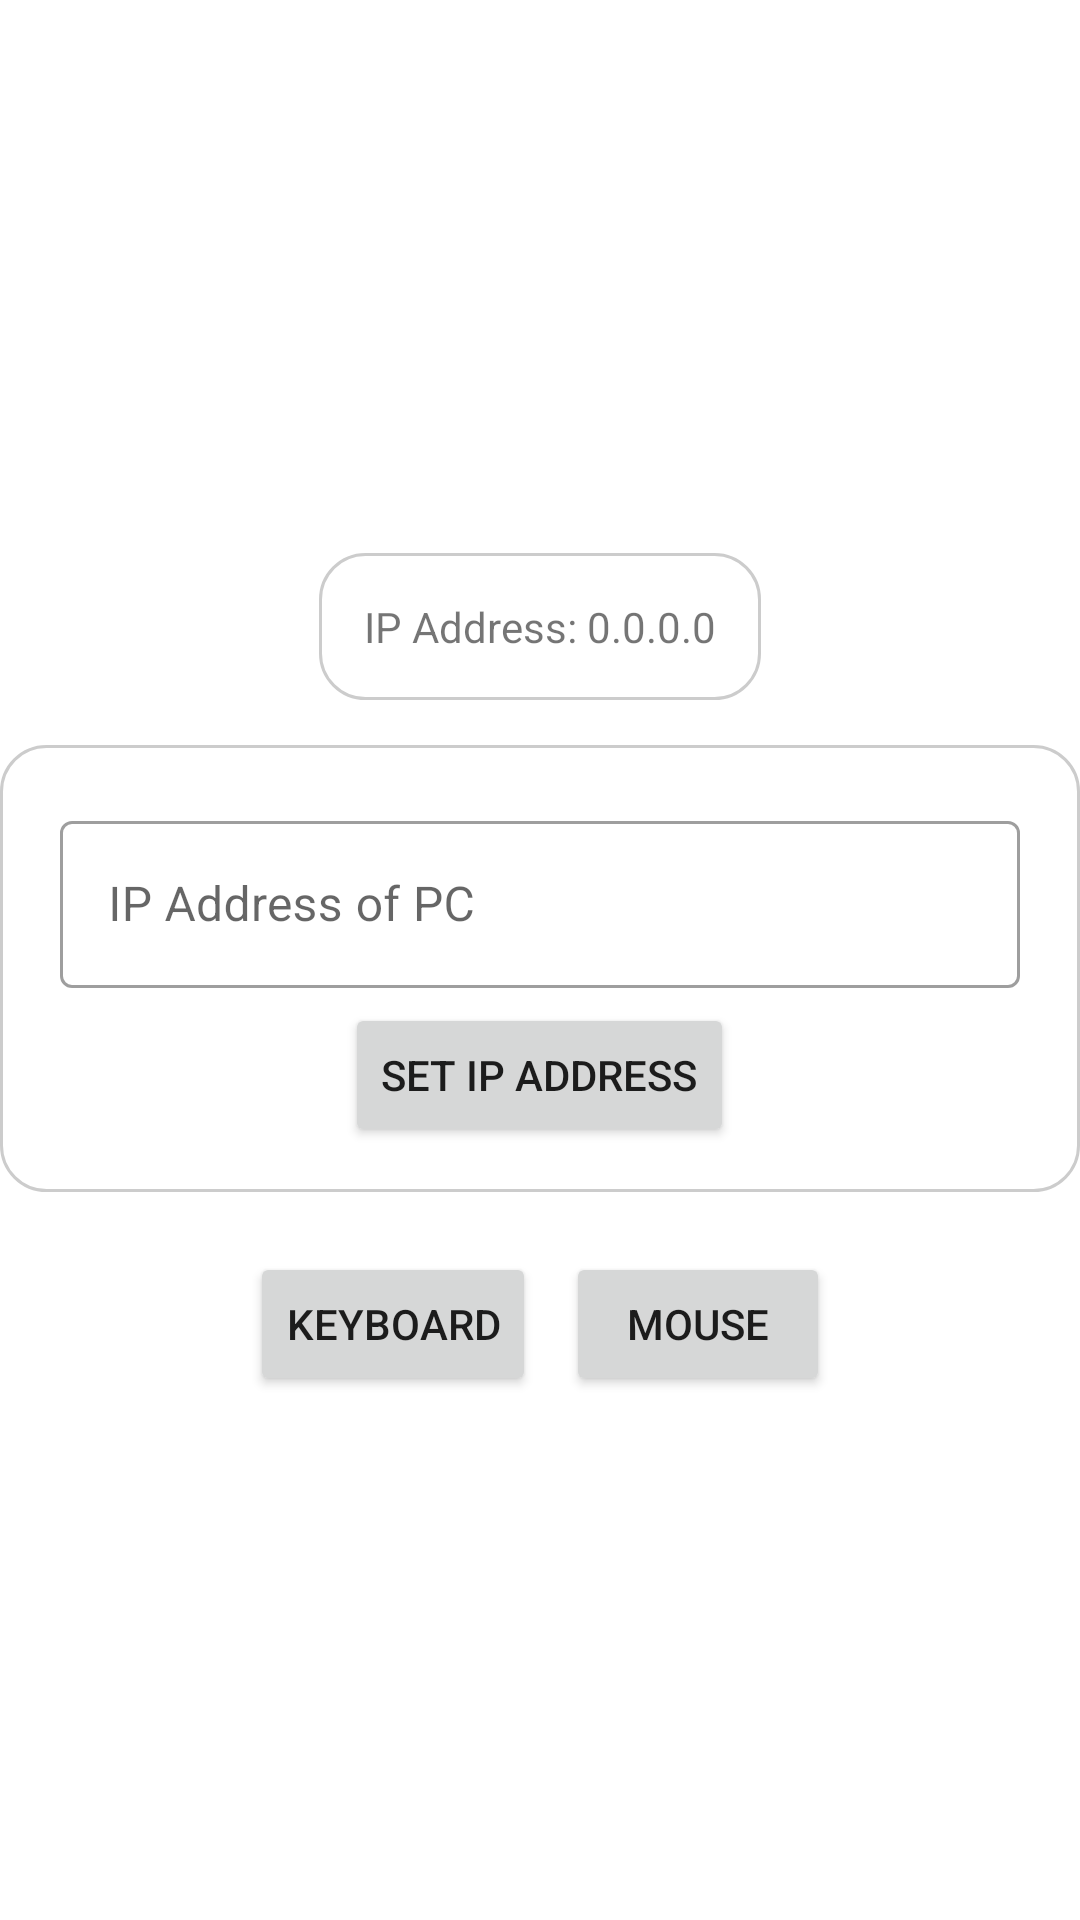

This screen was rendered from an Android layout file. Write that file and the resources it references.
<!-- AndroidManifest.xml: application theme Theme.VirtualMouseKeyboard -->
<!-- res/layout/activity_main.xml -->
<?xml version="1.0" encoding="utf-8"?>
<LinearLayout xmlns:android="http://schemas.android.com/apk/res/android"
    xmlns:tools="http://schemas.android.com/tools"
    android:layout_width="match_parent"
    android:layout_height="match_parent"
    android:layout_margin="15sp"
    android:gravity="center"
    android:orientation="vertical"
    tools:context=".MainActivity">

    <LinearLayout
        android:layout_width="match_parent"
        android:layout_height="wrap_content"
        android:gravity="center">

        <TextView
            android:id="@+id/lblIP"
            android:layout_width="wrap_content"
            android:layout_height="wrap_content"
            android:layout_margin="15sp"
            android:background="@drawable/border"
            android:text="IP Address: 0.0.0.0" />

    </LinearLayout>

    <LinearLayout
        android:layout_width="match_parent"
        android:layout_height="wrap_content"
        android:background="@drawable/border"
        android:gravity="center"
        android:orientation="vertical">

        <com.google.android.material.textfield.TextInputLayout
            style="@style/Widget.MaterialComponents.TextInputLayout.OutlinedBox"
            android:layout_width="match_parent"
            android:layout_height="wrap_content"
            android:layout_margin="5sp"
            android:hint="@string/ip_address_of_pc">

            <com.google.android.material.textfield.TextInputEditText
                android:id="@+id/txtIP"
                android:layout_width="match_parent"
                android:layout_height="wrap_content" />

        </com.google.android.material.textfield.TextInputLayout>

        <Button
            android:id="@+id/btnSetIP"
            android:layout_width="wrap_content"
            android:layout_height="wrap_content"
            android:text="@string/set_ip_address" />

    </LinearLayout>

    <LinearLayout
        android:layout_width="match_parent"
        android:layout_height="wrap_content"
        android:layout_marginTop="15sp"
        android:gravity="center">

        <Button
            android:id="@+id/btnKeyboard"
            android:layout_width="wrap_content"
            android:layout_height="wrap_content"
            android:layout_margin="5sp"
            android:text="@string/keyboard" />

        <Button
            android:id="@+id/btnMouse"
            android:layout_width="wrap_content"
            android:layout_height="wrap_content"
            android:layout_margin="5sp"
            android:text="@string/mouse" />

    </LinearLayout>


</LinearLayout>
<!-- resources referenced by this layout -->
<resources>
  <!-- drawable border (drawable-v24) -->
  <?xml version="1.0" encoding="utf-8"?>
  <shape xmlns:android="http://schemas.android.com/apk/res/android" android:shape="rectangle">
      <corners android:radius="15sp"/>
      <padding android:left="15sp" android:right="15sp" android:top="15sp" android:bottom="15sp"/>
      <stroke android:width="1dp" android:color="#CCCCCC"/>
  </shape>
  <string name="ip_address_of_pc">IP Address of PC</string>
  <string name="keyboard">Keyboard</string>
  <string name="mouse">Mouse</string>
  <string name="set_ip_address">Set IP Address</string>
  <style name="Theme.VirtualMouseKeyboard" parent="Theme.MaterialComponents.DayNight.DarkActionBar">
          
          <item name="colorPrimary">@color/purple_500</item>
          <item name="colorPrimaryVariant">@color/purple_700</item>
          <item name="colorOnPrimary">@color/white</item>
          
          <item name="colorSecondary">@color/teal_200</item>
          <item name="colorSecondaryVariant">@color/teal_700</item>
          <item name="colorOnSecondary">@color/black</item>
          
          <item name="android:statusBarColor" tools:targetApi="l">?attr/colorPrimaryVariant</item>
          
      </style>
  <color name="purple_500">#FF6200EE</color>
  <color name="purple_700">#FF3700B3</color>
  <color name="white">#FFFFFFFF</color>
  <color name="teal_200">#FF03DAC5</color>
  <color name="teal_700">#FF018786</color>
  <color name="black">#FF000000</color>
</resources>
